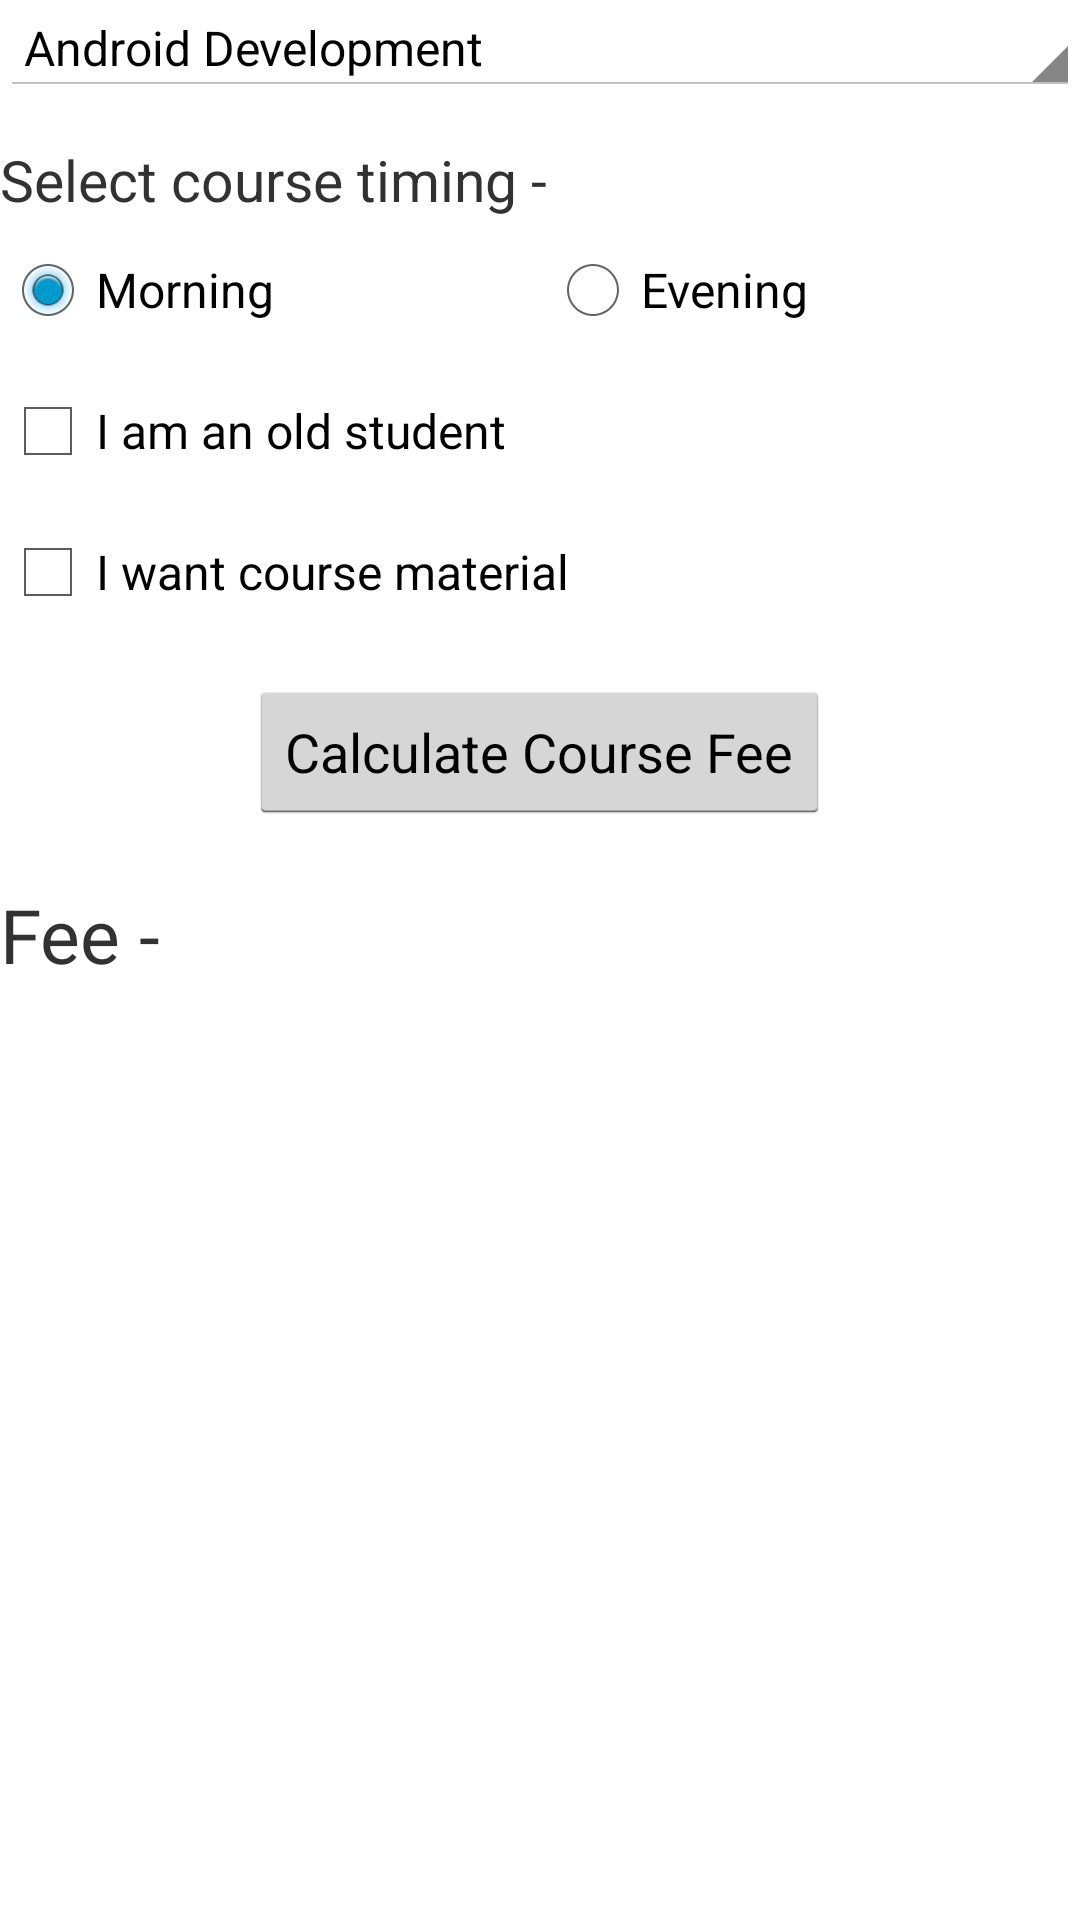

Android layout source for this screen:
<!-- AndroidManifest.xml: application theme AppTheme -->
<!-- res/layout/activity_course_fee.xml -->
<?xml version="1.0" encoding="utf-8"?>
<LinearLayout xmlns:android="http://schemas.android.com/apk/res/android"
    xmlns:app="http://schemas.android.com/apk/res-auto"
    xmlns:tools="http://schemas.android.com/tools"
    android:layout_width="match_parent"
    android:layout_height="match_parent"
    tools:context="com.vamsisangam.androidexamples.CourseFeeActivity"
    android:layout_margin="15dp"
    android:orientation="vertical">
    <Spinner
        android:layout_width="match_parent"
        android:layout_height="wrap_content"
        android:entries="@array/courses"
        android:id="@+id/courseFeeCourseSpinner"></Spinner>
    <TextView
        android:layout_width="match_parent"
        android:layout_height="wrap_content"
        android:text="Select course timing -"
        android:textSize="19sp"
        android:layout_marginTop="15dp"/>
    <RadioGroup
        android:layout_width="match_parent"
        android:layout_height="wrap_content"
        android:layout_marginTop="8dp"
        android:orientation="horizontal"
        android:id="@+id/courseFeeRbGroup">
        <RadioButton
            android:layout_width="wrap_content"
            android:layout_height="wrap_content"
            android:text="Morning"
            android:layout_weight="1"
            android:checked="true"
            android:id="@+id/courseFeeRbMorning"/>
        <RadioButton
            android:layout_width="wrap_content"
            android:layout_height="wrap_content"
            android:text="Evening"
            android:layout_weight="1"
            android:id="@+id/courseFeeRbEvening"/>
    </RadioGroup>
    <CheckBox
        android:layout_width="match_parent"
        android:layout_height="wrap_content"
        android:text="I am an old student"
        android:layout_marginTop="15dp"
        android:id="@+id/courseFeeOldStudent"/>
    <CheckBox
        android:layout_width="match_parent"
        android:layout_height="wrap_content"
        android:text="I want course material"
        android:layout_marginTop="15dp"
        android:id="@+id/courseFeeCourseMaterial"/>
    <Button
        android:layout_width="wrap_content"
        android:layout_height="wrap_content"
        android:layout_gravity="center"
        android:layout_marginTop="20dp"
        android:text="Calculate Course Fee"
        android:onClick="calculateCourseFee"/>
    <TextView
        android:layout_width="match_parent"
        android:layout_height="match_parent"
        android:text="Fee - "
        android:textSize="25sp"
        android:layout_marginTop="20dp"
        android:id="@+id/courseFeeResult"/>

</LinearLayout>
<!-- resources referenced by this layout -->
<resources>
  <string-array name="courses">
          <item>Android Development</item>
          <item>Java SE 8.0</item>
          <item>Java EE 7.0</item>
          <item>Java Spring and Hibernate</item>
          <item>MS.Net 4.5</item>
          <item>Angular 2</item>
      </string-array>
  <style name="AppTheme" parent="android:Theme.Holo.Light.DarkActionBar">
          
      </style>
</resources>
